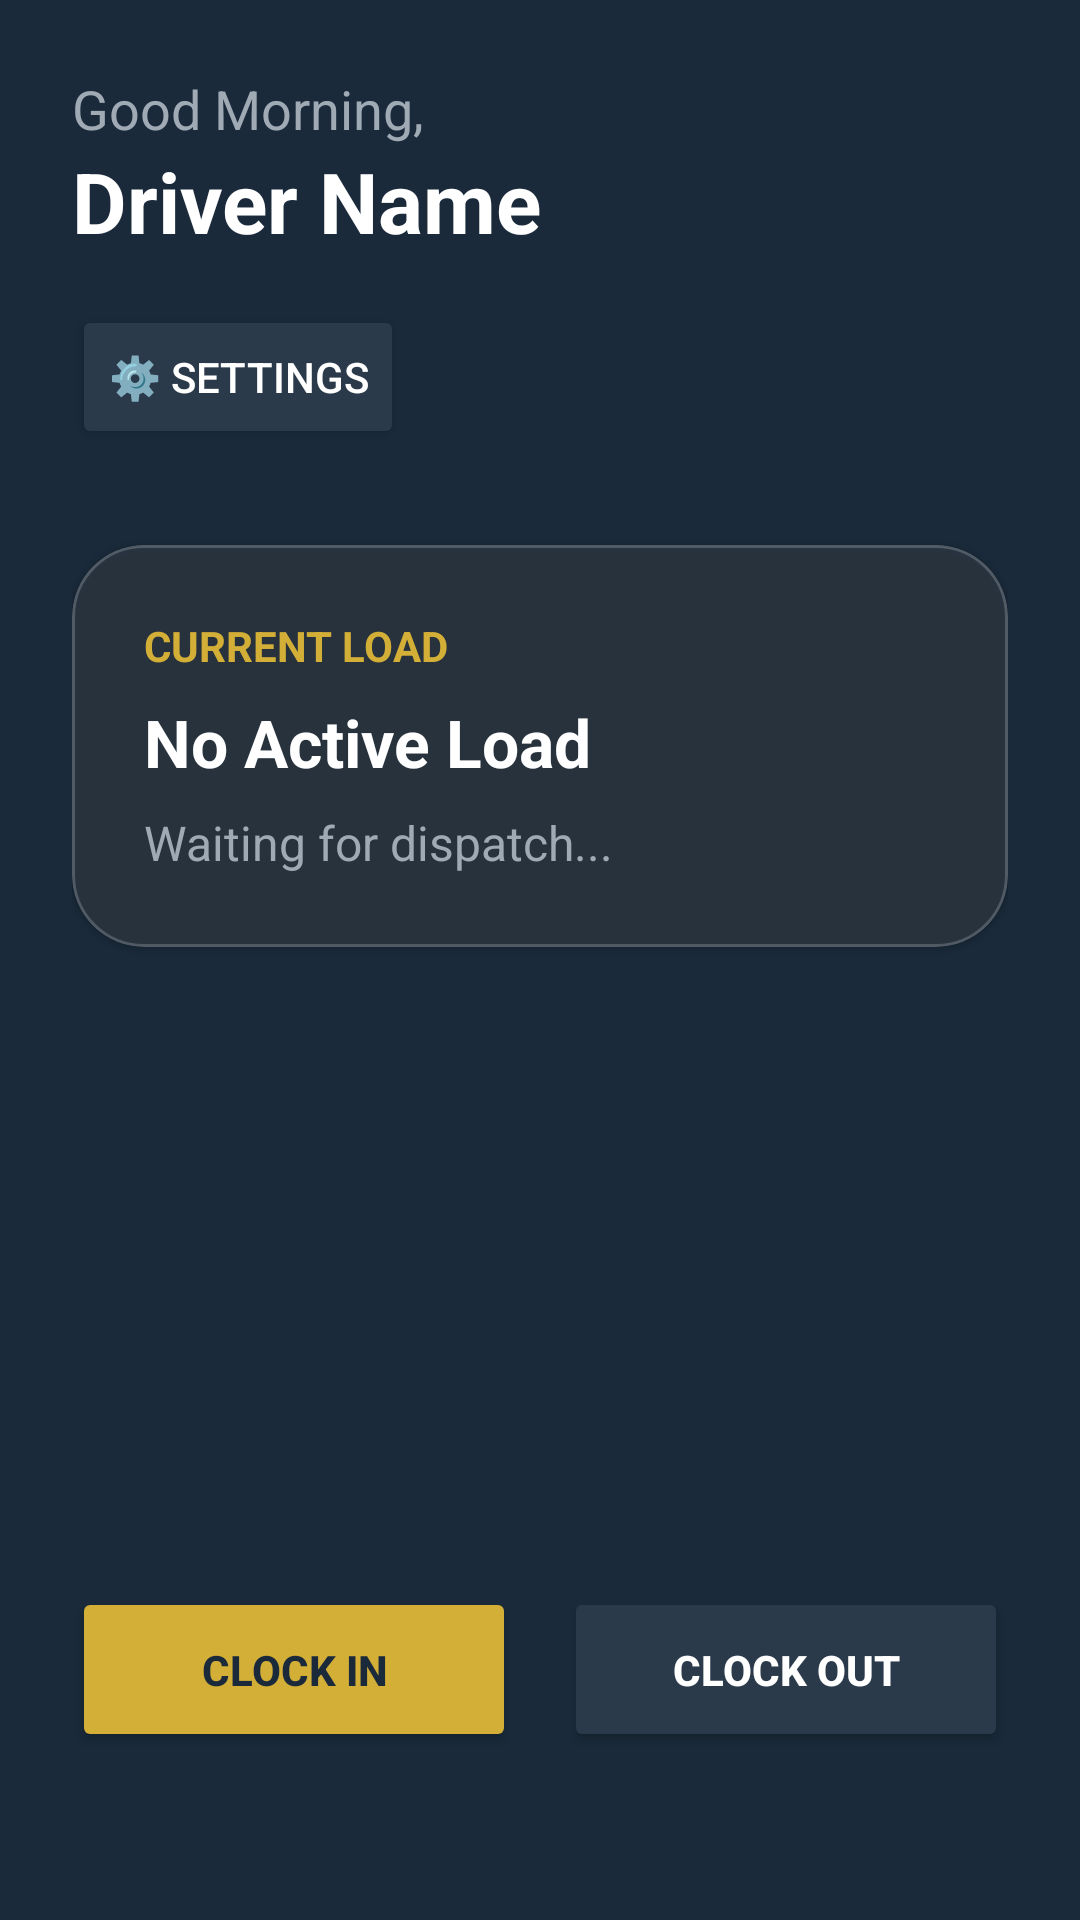

Layout XML and referenced resources for this Android screen:
<!-- AndroidManifest.xml: application theme Theme.PBSALogistics -->
<!-- res/layout/activity_dashboard.xml -->
<?xml version="1.0" encoding="utf-8"?>
<androidx.constraintlayout.widget.ConstraintLayout
    xmlns:android="http://schemas.android.com/apk/res/android"
    xmlns:app="http://schemas.android.com/apk/res-auto"
    android:layout_width="match_parent"
    android:layout_height="match_parent"
    android:background="@color/navy_dark"
    android:padding="24dp">

    <TextView
        android:id="@+id/welcomeText"
        android:layout_width="wrap_content"
        android:layout_height="wrap_content"
        android:text="Good Morning,"
        android:textColor="@color/text_grey"
        android:textSize="18sp"
        app:layout_constraintStart_toStartOf="parent"
        app:layout_constraintTop_toTopOf="parent" />

    <TextView
        android:id="@+id/driverNameText"
        android:layout_width="wrap_content"
        android:layout_height="wrap_content"
        android:text="Driver Name"
        android:textColor="@color/white"
        android:textSize="28sp"
        android:textStyle="bold"
        app:layout_constraintStart_toStartOf="parent"
        app:layout_constraintTop_toBottomOf="@id/welcomeText" />

    <Button
        android:id="@+id/openSettingsButton"
        android:layout_width="wrap_content"
        android:layout_height="wrap_content"
        android:text="⚙️ Settings"
        android:backgroundTint="@color/navy_light"
        android:textColor="@color/white"
        android:layout_marginTop="16dp"
        app:layout_constraintStart_toStartOf="parent"
        app:layout_constraintTop_toBottomOf="@id/driverNameText" />

    
    <com.google.android.material.card.MaterialCardView
        android:id="@+id/loadCard"
        android:layout_width="match_parent"
        android:layout_height="wrap_content"
        android:layout_marginTop="32dp"
        app:cardBackgroundColor="@color/glass_bg"
        app:cardCornerRadius="24dp"
        app:strokeColor="@color/glass_border"
        app:strokeWidth="1dp"
        app:layout_constraintTop_toBottomOf="@id/openSettingsButton">

    <LinearLayout
            android:layout_width="match_parent"
            android:layout_height="wrap_content"
            android:orientation="vertical"
            android:padding="24dp">

            <TextView
                android:layout_width="wrap_content"
                android:layout_height="wrap_content"
                android:text="CURRENT LOAD"
                android:textColor="@color/gold"
                android:textSize="14sp"
                android:textStyle="bold" />

            <TextView
                android:id="@+id/loadRouteText"
                android:layout_width="wrap_content"
                android:layout_height="wrap_content"
                android:layout_marginTop="8dp"
                android:text="No Active Load"
                android:textColor="@color/white"
                android:textSize="22sp"
                android:textStyle="bold" />

            <TextView
                android:id="@+id/loadDetailsText"
                android:layout_width="wrap_content"
                android:layout_height="wrap_content"
                android:layout_marginTop="8dp"
                android:text="Waiting for dispatch..."
                android:textColor="@color/text_grey"
                android:textSize="16sp" />
        </LinearLayout>
    </com.google.android.material.card.MaterialCardView>

    
    <LinearLayout
        android:layout_width="match_parent"
        android:layout_height="wrap_content"
        android:layout_marginBottom="32dp"
        android:orientation="horizontal"
        app:layout_constraintBottom_toBottomOf="parent">

        <Button
            android:id="@+id/clockInButton"
            android:layout_width="0dp"
            android:layout_height="55dp"
            android:layout_weight="1"
            android:layout_marginEnd="8dp"
            android:backgroundTint="@color/gold"
            android:text="Clock In"
            android:textColor="@color/navy_dark"
            android:textStyle="bold"
            app:cornerRadius="12dp" />

        <Button
            android:id="@+id/clockOutButton"
            android:layout_width="0dp"
            android:layout_height="55dp"
            android:layout_weight="1"
            android:layout_marginStart="8dp"
            android:backgroundTint="@color/navy_light"
            android:text="Clock Out"
            android:textColor="@color/white"
            android:textStyle="bold"
            app:cornerRadius="12dp" />
    </LinearLayout>

</androidx.constraintlayout.widget.ConstraintLayout>
<!-- resources referenced by this layout -->
<resources>
  <color name="glass_bg">#15FFFFFF</color>
  <color name="glass_border">#30FFFFFF</color>
  <color name="gold">#D4AF37</color>
  <color name="navy_dark">#1A2A3A</color>
  <color name="navy_light">#2A3A4A</color>
  <color name="text_grey">#A0AAB5</color>
  <color name="white">#FFFFFF</color>
  <style name="Theme.PBSALogistics" parent="Theme.MaterialComponents.DayNight.NoActionBar">
          
          <item name="colorPrimary">@color/navy_dark</item>
          <item name="colorPrimaryVariant">@color/navy_light</item>
          <item name="colorOnPrimary">@color/white</item>
          
          <item name="android:statusBarColor">@color/navy_dark</item>
      </style>
</resources>
